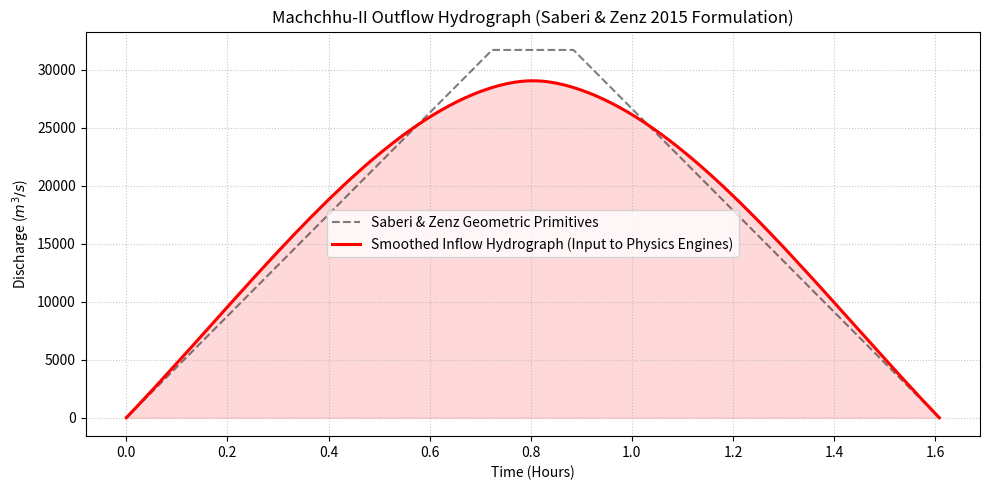

Reproduce this figure in Python.
import numpy as np
import pandas as pd
import matplotlib.pyplot as plt
from scipy.interpolate import make_interp_spline

# -------------------------------------------------------------
# Machchhu-II Dam Baseline Parameters
# -------------------------------------------------------------
H_w = 22.6                  # Height of water at breach (m)
V_w_mcm = 101.0             # Reservoir volume at breach (Million m^3)
V_w_m3 = V_w_mcm * 1e6      # Reservoir volume in m^3

# Model Calibration Parameters (Saberi & Zenz 2015, Tables 2 & 4)
delta = 1.0                 # Soil/dam factor: 1.0 (high erodibility/no core) to 1.5-2.0 (core/low erodibility)
alpha = 0.1                 # Width ratio of peak plateau (suggested: 0.1)
beta = 1.0                  # Height ratio of triangular transitions (suggested: 1.0)

# -------------------------------------------------------------
# 1. Breach Formation Time (t_f) - Equations 3 & 4
# -------------------------------------------------------------
ratio = V_w_mcm / H_w

if ratio <= 1.0:
    t_f_hours = delta * (0.1214 * np.log(ratio) + 0.79)
else:
    t_f_hours = delta * (0.5063 * np.log(ratio) + 0.85)

t_f_sec = t_f_hours * 3600

# -------------------------------------------------------------
# 2. Peak Discharge (Q_p) - Equation 9
# -------------------------------------------------------------
shape_factor = 2 * alpha + beta - (alpha * beta)
Q_p = (2 * V_w_m3) / (t_f_sec * shape_factor)

print("=" * 55)
print("SABERI & ZENZ (2015) DAM BREACH CALCULATIONS")
print("=" * 55)
print(f"Volume / Height Ratio (Vw/Hw) : {ratio:.3f}")
print(f"Dam Type Factor (delta)        : {delta}")
print(f"Breach Formation Time (t_f)    : {t_f_hours:.2f} hours ({t_f_sec:.1f} s)")
print(f"Peak Outflow Discharge (Q_p)   : {Q_p:,.2f} m^3/s")
print("=" * 55)

# -------------------------------------------------------------
# 3. Hydrograph Generation (Geometric & Smoothed)
# -------------------------------------------------------------
# Key temporal boundaries
t1 = ((1 - alpha) / 2) * t_f_sec
t2 = ((1 + alpha) / 2) * t_f_sec

# Discrete points of the piecewise geometric simplified model (Figure 5)
t_geom = np.array([0, t1, t1, t2, t2, t_f_sec])
q_geom = np.array([0, beta * Q_p, Q_p, Q_p, beta * Q_p, 0])

# Smooth continuous representation (Figure 6, dashed curve)
# Sample points: start, rise midpoint, peak start, peak center, peak end, falling midpoint, end
t_ctrl = np.array([0, 0.25 * t_f_sec, t1, 0.5 * t_f_sec, t2, 0.75 * t_f_sec, t_f_sec])
q_ctrl = np.array([0, 0.65 * Q_p, Q_p * 0.98, Q_p, Q_p * 0.98, 0.65 * Q_p, 0])

# Spline interpolation to generate a smooth 200-step time series
t_smooth = np.linspace(0, t_f_sec, 200)
spline = make_interp_spline(t_ctrl, q_ctrl, k=3)
q_smooth = np.maximum(0, spline(t_smooth))

# Scale smoothed curve area so it matches exactly the reservoir storage V_w
current_area = np.trapz(q_smooth, t_smooth)
q_smooth = q_smooth * (V_w_m3 / current_area)

# -------------------------------------------------------------
# 4. Export Time-Series Data
# -------------------------------------------------------------
df_out = pd.DataFrame({
    'Time_Seconds': np.round(t_smooth, 2),
    'Time_Hours': np.round(t_smooth / 3600, 4),
    'Discharge_m3s': np.round(q_smooth, 2)
})

csv_filename = "Machchhu_II_Saberi_Zenz_Hydrograph.csv"
df_out.to_csv(csv_filename, index=False)
print(f"Hydrograph exported successfully to: {csv_filename}")

# -------------------------------------------------------------
# 5. Plot Comparison
# -------------------------------------------------------------
plt.figure(figsize=(10, 5))
plt.plot(t_geom / 3600, q_geom, 'k--', alpha=0.5, label='Saberi & Zenz Geometric Primitives')
plt.plot(df_out['Time_Hours'], df_out['Discharge_m3s'], 'r-', linewidth=2.2, label='Smoothed Inflow Hydrograph (Input to Physics Engines)')
plt.fill_between(df_out['Time_Hours'], df_out['Discharge_m3s'], color='red', alpha=0.15)

plt.title('Machchhu-II Outflow Hydrograph (Saberi & Zenz 2015 Formulation)')
plt.xlabel('Time (Hours)')
plt.ylabel('Discharge ($m^3/s$)')
plt.grid(True, linestyle=':', alpha=0.7)
plt.legend()
plt.tight_layout()
plt.show()
